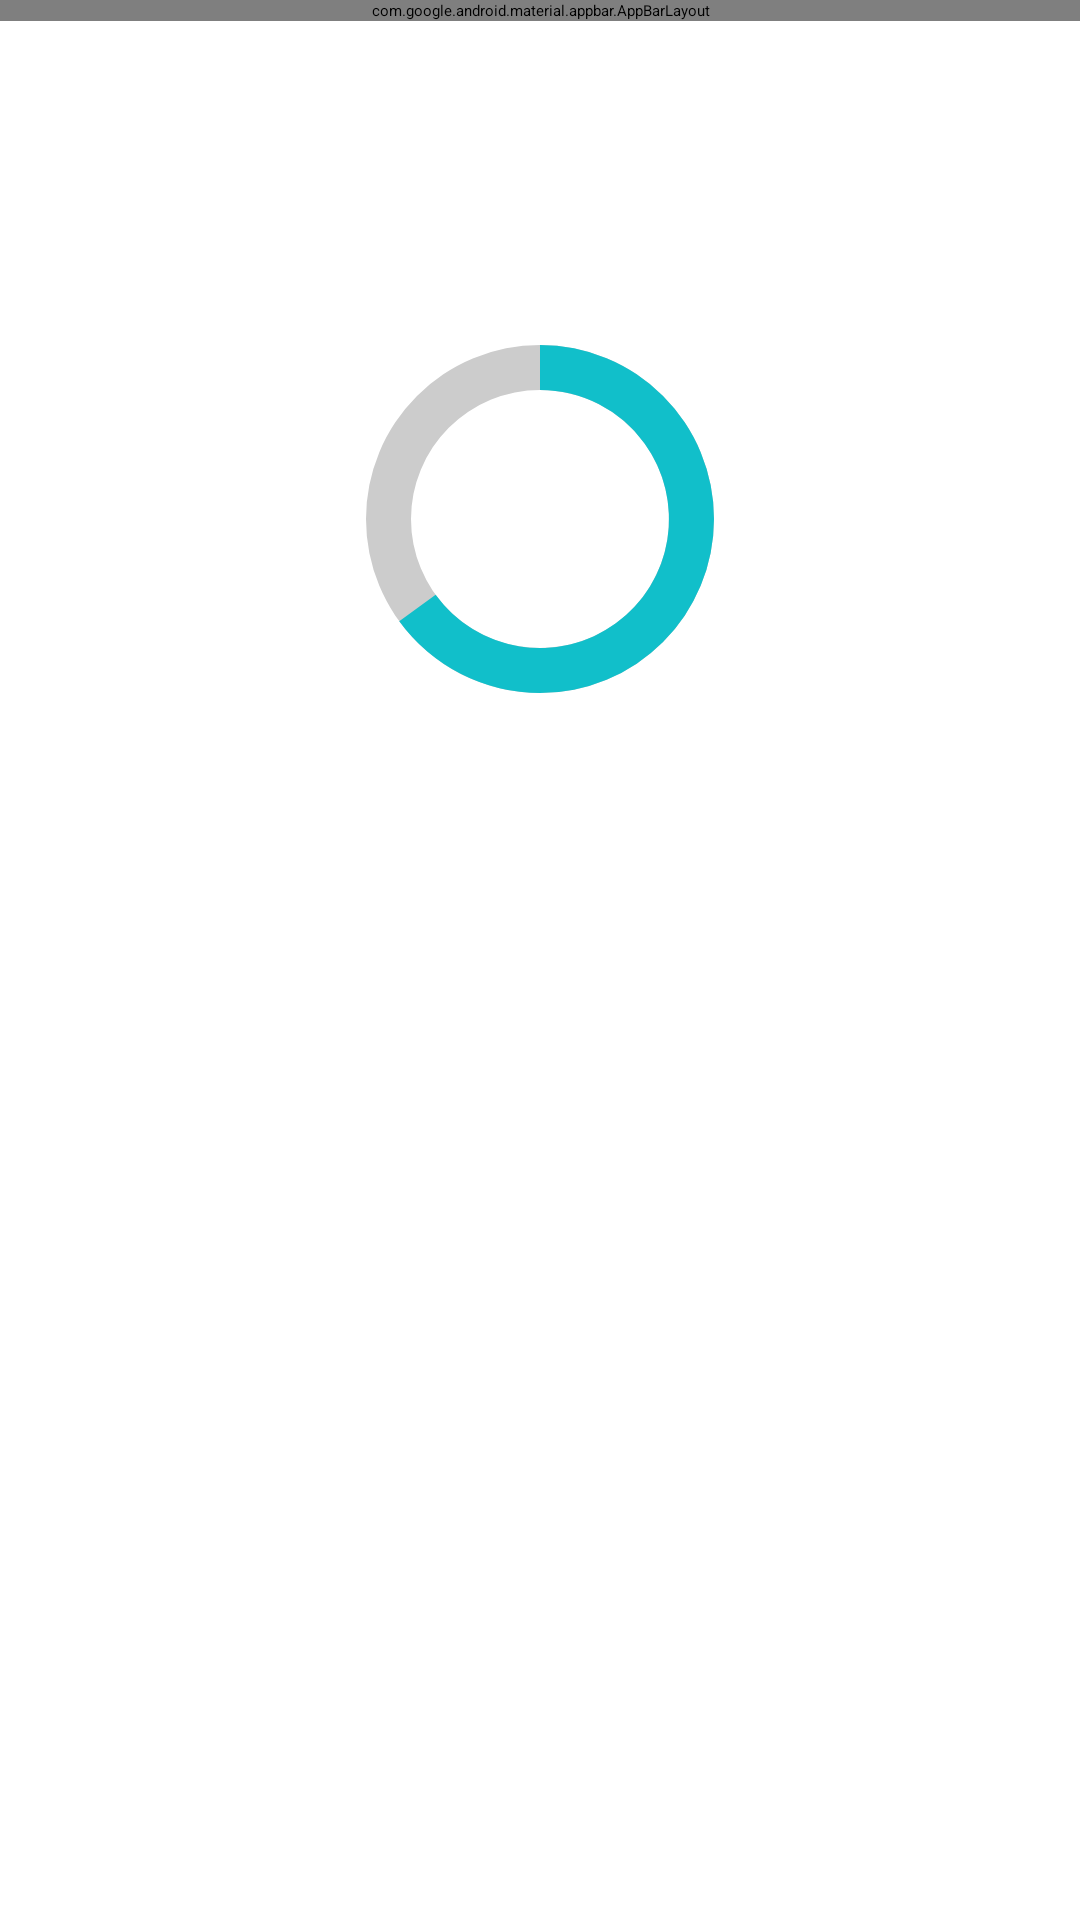

Layout XML and referenced resources for this Android screen:
<!-- AndroidManifest.xml: application theme MyMaterialTheme -->
<!-- res/layout/activity_dashbroad_detail.xml -->
<?xml version="1.0" encoding="utf-8"?>
<android.support.constraint.ConstraintLayout
    android:id="@+id/backgroundCL"
    xmlns:android="http://schemas.android.com/apk/res/android"
    xmlns:app="http://schemas.android.com/apk/res-auto"
    xmlns:tools="http://schemas.android.com/tools"
    android:layout_width="match_parent"
    android:layout_height="match_parent">

    <android.support.design.widget.AppBarLayout
        android:id="@+id/appBarLayout"
        android:layout_width="match_parent"
        android:layout_height="wrap_content"
        android:theme="@style/ThemeOverlay.AppCompat.Dark.ActionBar">

        <android.support.v7.widget.Toolbar
            android:id="@+id/toolbar"
            android:layout_width="match_parent"
            android:layout_height="56dp"
            android:background="@color/colorPrimary"
            app:layout_scrollFlags="scroll|enterAlways"
            app:popupTheme="@style/ThemeOverlay.AppCompat.Light" />

    </android.support.design.widget.AppBarLayout>

    <ImageView
        android:id="@+id/imageView"
        android:layout_width="wrap_content"
        android:layout_height="wrap_content"
        android:layout_marginStart="8dp"
        android:layout_marginTop="8dp"
        android:contentDescription="@string/thumb_up"
        android:src="@drawable/thumb_up"
        app:layout_constraintStart_toStartOf="parent"
        app:layout_constraintTop_toBottomOf="@+id/appBarLayout" />


    <TextView
        android:id="@+id/titleTxt"
        android:layout_width="0dp"
        android:layout_height="wrap_content"
        android:layout_marginBottom="8dp"
        android:layout_marginEnd="8dp"
        android:layout_marginStart="16dp"
        android:layout_marginTop="8dp"
        android:textSize="@dimen/text_big"
        android:textStyle="bold"
        app:layout_constraintBottom_toBottomOf="@+id/imageView"
        app:layout_constraintEnd_toEndOf="parent"
        app:layout_constraintStart_toEndOf="@+id/imageView"
        app:layout_constraintTop_toBottomOf="@+id/appBarLayout" />

    <ProgressBar
        android:id="@+id/progressBar"
        style="?android:attr/progressBarStyleHorizontal"
        android:layout_width="0dp"
        android:layout_height="300dp"
        android:layout_marginEnd="8dp"
        android:layout_marginStart="8dp"
        android:layout_marginTop="8dp"
        android:background="@drawable/circle_shape"
        android:indeterminate="false"
        android:max="100"
        android:progress="65"
        android:progressDrawable="@drawable/circular_progress_bar_red"
        app:layout_constraintEnd_toEndOf="parent"
        app:layout_constraintStart_toStartOf="parent"
        app:layout_constraintTop_toBottomOf="@+id/imageView" />

    <TextView
        android:id="@+id/explanationTxt"
        android:layout_width="0dp"
        android:layout_height="wrap_content"
        android:layout_marginEnd="8dp"
        android:layout_marginStart="8dp"
        android:layout_marginTop="8dp"
        android:textSize="@dimen/text_medium"
        app:layout_constraintEnd_toEndOf="parent"
        app:layout_constraintStart_toStartOf="parent"
        app:layout_constraintTop_toBottomOf="@+id/progressBar"
        android:gravity="center"/>

</android.support.constraint.ConstraintLayout>
<!-- resources referenced by this layout -->
<resources>
  <color name="colorPrimary">#222222</color>
  <dimen name="text_big">24sp</dimen>
  <dimen name="text_medium">16sp</dimen>
  <!-- drawable circle_shape (drawable) -->
  <?xml version="1.0" encoding="utf-8"?>
  <shape
      xmlns:android="http://schemas.android.com/apk/res/android"
      android:shape="ring"
      android:innerRadiusRatio="8"
      android:thickness="15dp"
      android:useLevel="false">
  
      <solid android:color="#CCC" />
  
  </shape>
  <!-- drawable circular_progress_bar_red (drawable) -->
  <?xml version="1.0" encoding="utf-8"?>
  <rotate xmlns:android="http://schemas.android.com/apk/res/android"
      android:fromDegrees="270"
      android:toDegrees="270">
      <shape
          android:innerRadiusRatio="8"
          android:shape="ring"
          android:thickness="15dp"
          android:useLevel="true">
  
          <gradient
              android:angle="0"
              android:endColor="@color/opposite_life_style"
              android:startColor="@color/opposite_life_style"
              android:type="sweep"
              android:useLevel="false" />
      </shape>
  </rotate>
  <string name="thumb_up">thumb up</string>
  <style name="MyMaterialTheme" parent="MyMaterialTheme.Base">
          <item name="android:windowContentTransitions">true</item>
          <item name="android:windowAllowEnterTransitionOverlap">true</item>
          <item name="android:windowAllowReturnTransitionOverlap">true</item>
  
  
          
          <item name="android:windowEnterTransition">@android:transition/explode</item>
          <item name="android:windowExitTransition">@android:transition/explode</item>
  
          
          <item name="android:windowSharedElementEnterTransition">
              @transition/learn_item_transition</item>
          <item name="android:windowSharedElementExitTransition">
              @transition/learn_item_transition</item>
      </style>
  <color name="opposite_life_style">#11BFCA</color>
</resources>
